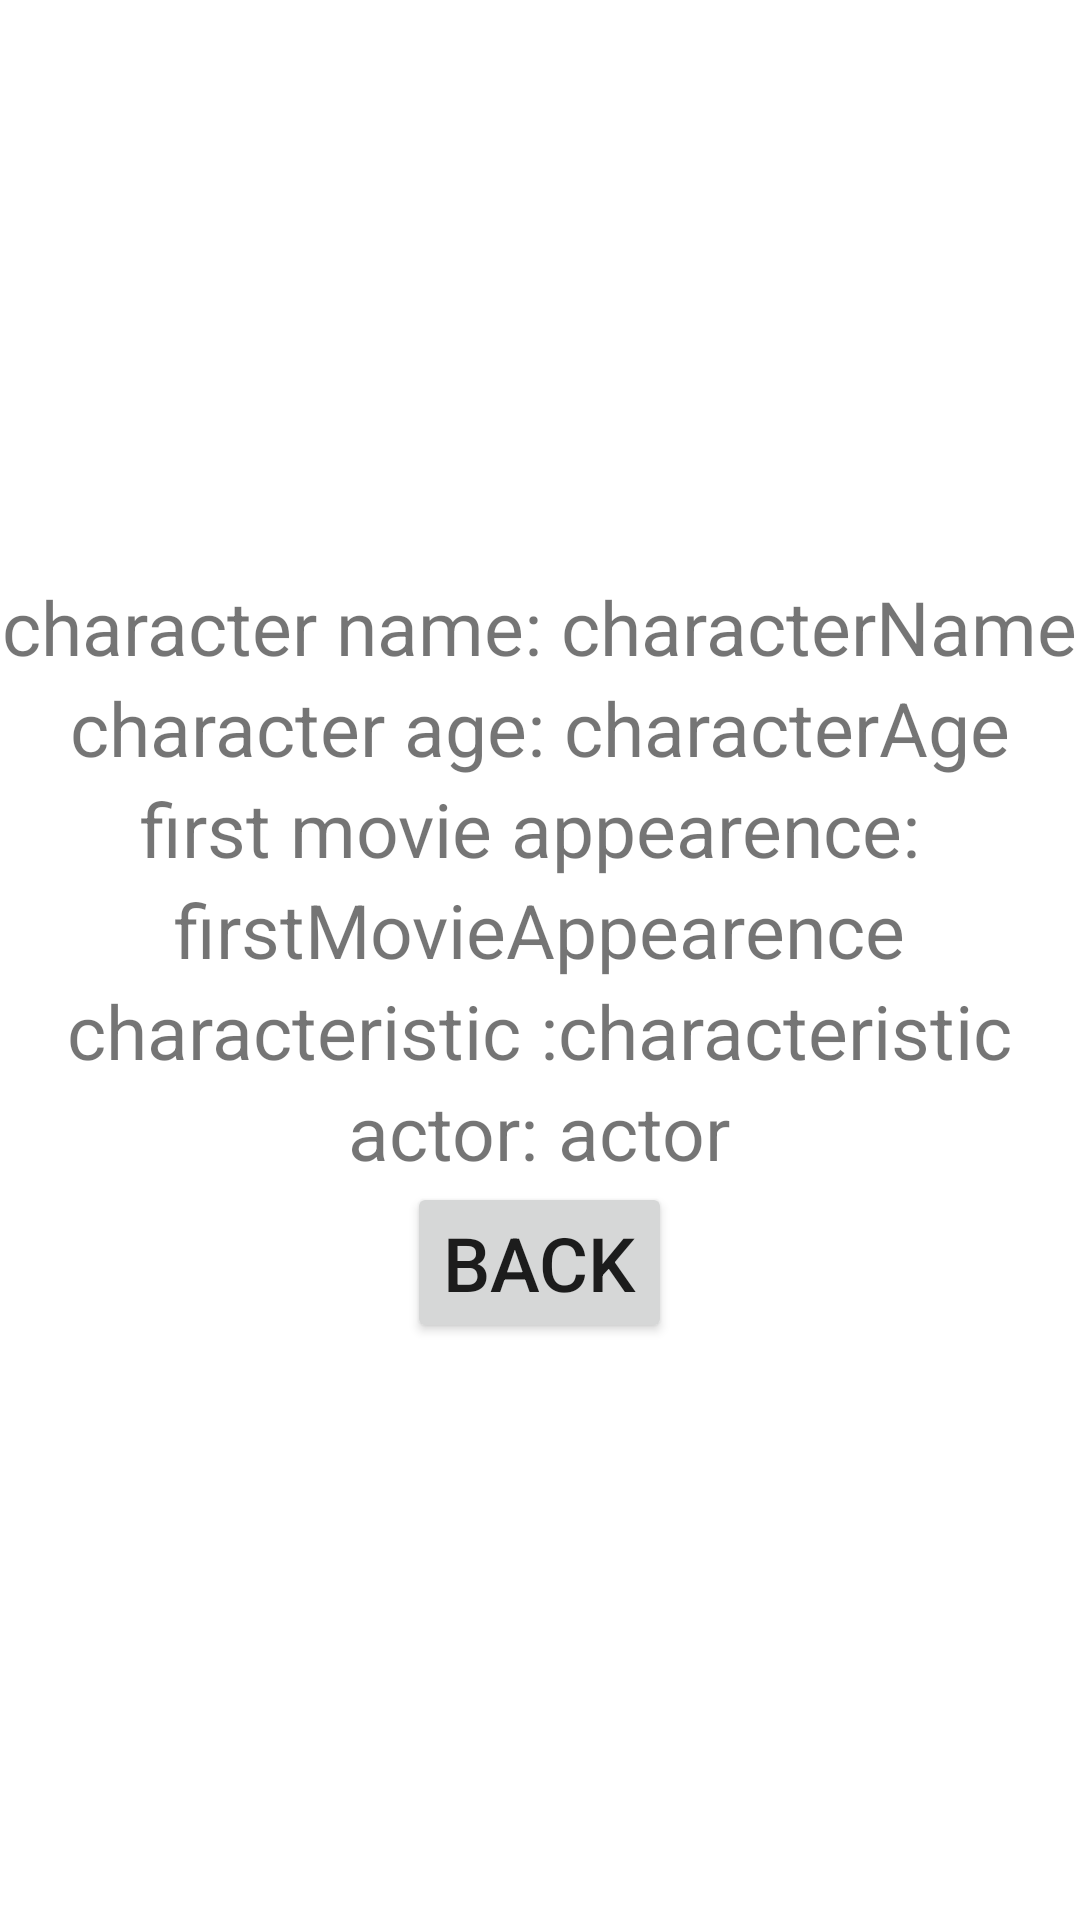

Write the Android layout XML for this screen, with the resource values it uses.
<!-- AndroidManifest.xml: application theme Theme.PraqtikuliSamushao -->
<!-- res/layout/activity_main3.xml -->
<?xml version="1.0" encoding="utf-8"?>
<LinearLayout xmlns:android="http://schemas.android.com/apk/res/android"
    xmlns:app="http://schemas.android.com/apk/res-auto"
    xmlns:tools="http://schemas.android.com/tools"
    android:layout_width="match_parent"
    android:layout_height="match_parent"
    android:gravity="center"
    android:orientation="vertical"
    tools:context=".MainActivity3">

    <LinearLayout
        android:layout_width="match_parent"
        android:layout_height="wrap_content"
        android:gravity="center">

        <TextView
            android:layout_width="wrap_content"
            android:layout_height="wrap_content"
            android:textSize="25sp"
            android:text="character name: "/>

        <TextView
            android:id="@+id/characterName"
            android:layout_width="wrap_content"
            android:layout_height="wrap_content"
            android:textSize="25sp"
            android:text="characterName"/>

    </LinearLayout>


    <LinearLayout
        android:layout_width="match_parent"
        android:layout_height="wrap_content"
        android:gravity="center">

        <TextView
            android:layout_width="wrap_content"
            android:layout_height="wrap_content"
            android:textSize="25sp"
            android:text="character age: "/>

        <TextView
            android:id="@+id/characterAge"
            android:layout_width="wrap_content"
            android:layout_height="wrap_content"
            android:textSize="25sp"
            android:text="characterAge"/>

    </LinearLayout>

    <TextView
        android:layout_width="wrap_content"
        android:layout_height="wrap_content"
        android:textSize="25sp"
        android:text="first movie appearence: "
        android:gravity="center"/>



    <TextView
        android:id="@+id/firstMovieAppearence"
        android:layout_width="wrap_content"
        android:layout_height="wrap_content"
        android:textSize="25sp"
        android:text="firstMovieAppearence"
        android:gravity="center"/>

    <LinearLayout
        android:layout_width="match_parent"
        android:layout_height="wrap_content"
        android:gravity="center">

        <TextView
            android:layout_width="wrap_content"
            android:layout_height="wrap_content"
            android:textSize="25sp"
            android:text="characteristic :"/>
        <TextView
            android:id="@+id/characteristic"
            android:layout_width="wrap_content"
            android:layout_height="wrap_content"
            android:textSize="25sp"
            android:text="characteristic"/>

    </LinearLayout>

    <LinearLayout
        android:layout_width="match_parent"
        android:layout_height="wrap_content"
        android:gravity="center">

        <TextView
            android:layout_width="wrap_content"
            android:layout_height="wrap_content"
            android:textSize="25sp"
            android:text="actor: "/>

        <TextView
            android:id="@+id/actor"
            android:layout_width="wrap_content"
            android:layout_height="wrap_content"
            android:textSize="25sp"
            android:text="actor"/>

    </LinearLayout>

    <ImageView
        android:id="@+id/characterPhoto"
        android:layout_width="wrap_content"
        android:layout_height="wrap_content"
        android:textSize="25sp" />
    <Button
        android:id="@+id/button"
        android:layout_width="wrap_content"
        android:layout_height="wrap_content"
        android:text="Back"
        android:textSize="25sp"/>

</LinearLayout>
<!-- resources referenced by this layout -->
<resources>
  <style name="Theme.PraqtikuliSamushao" parent="Theme.MaterialComponents.DayNight.DarkActionBar">
          
          <item name="colorPrimary">@color/purple_500</item>
          <item name="colorPrimaryVariant">@color/purple_700</item>
          <item name="colorOnPrimary">@color/white</item>
          
          <item name="colorSecondary">@color/teal_200</item>
          <item name="colorSecondaryVariant">@color/teal_700</item>
          <item name="colorOnSecondary">@color/black</item>
          
          <item name="android:statusBarColor" tools:targetApi="l">?attr/colorPrimaryVariant</item>
          
      </style>
  <!-- not gathered from this repository: default colours our renderer supplied (Android Studio template values) -->
  <color name="purple_500">#FF6200EE</color>
  <color name="purple_700">#FF3700B3</color>
  <color name="teal_200">#FF03DAC5</color>
  <color name="teal_700">#FF018786</color>
  <color name="black">#FF000000</color>
  <color name="white">#FFFFFFFF</color>
</resources>
